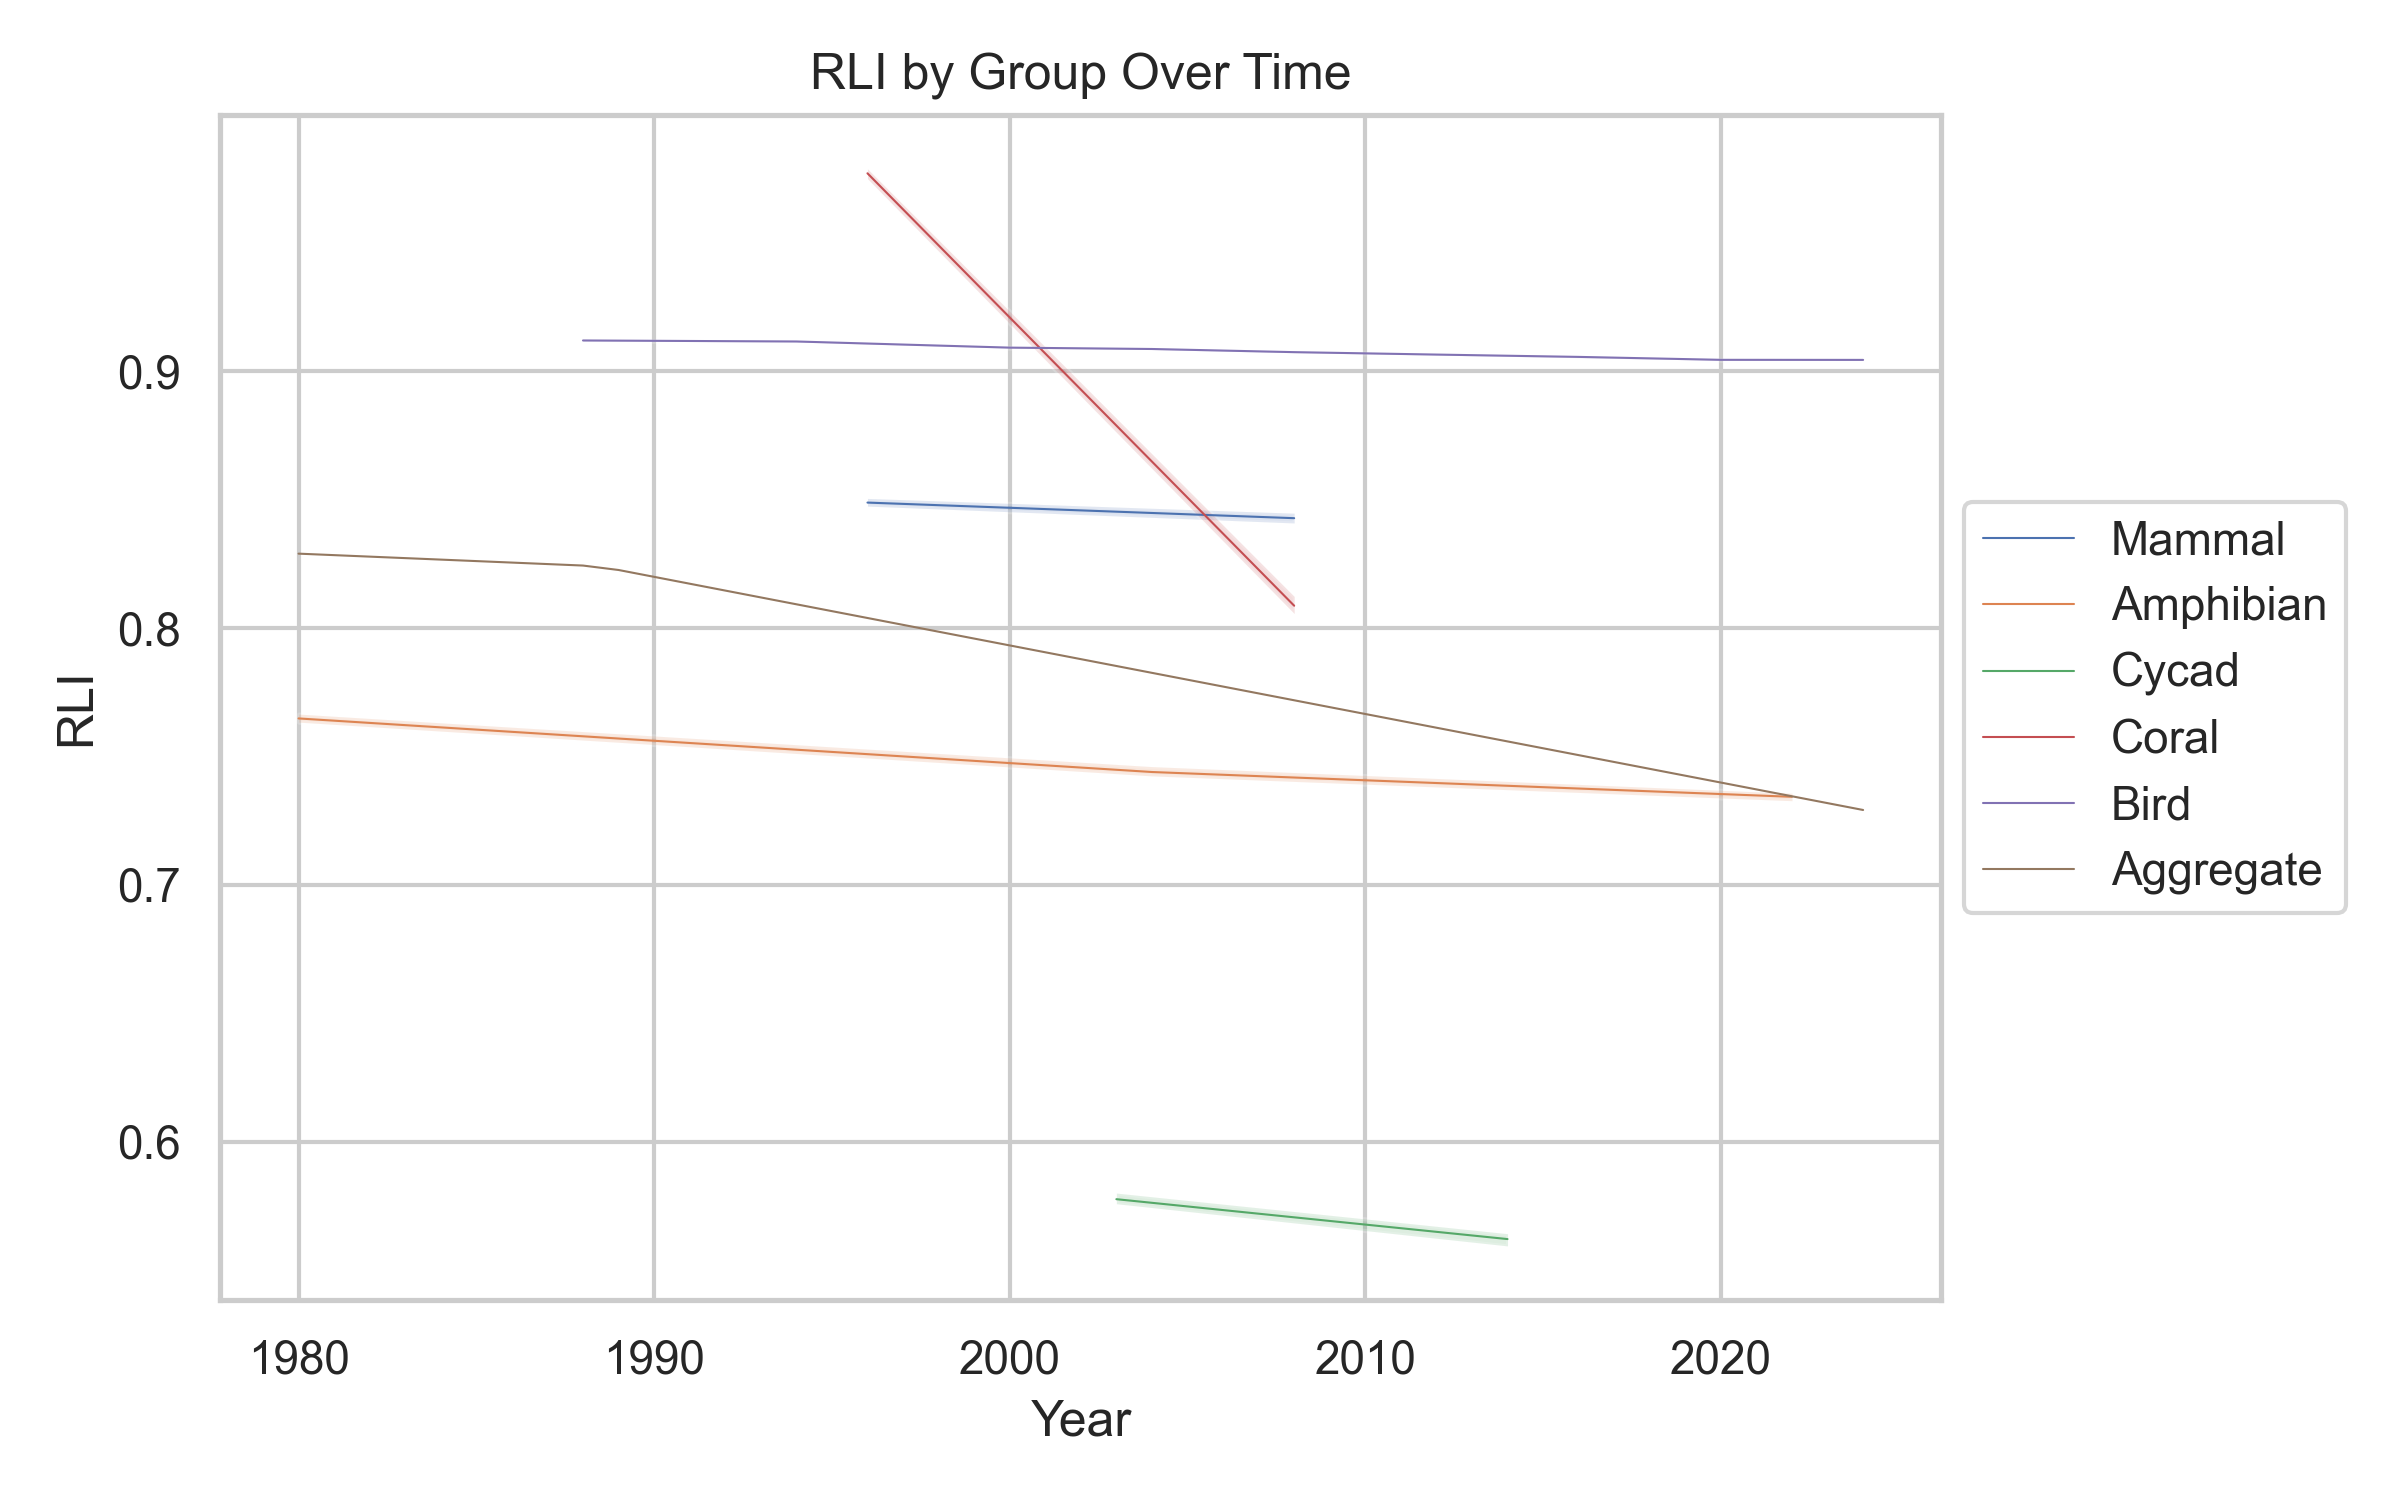

Source data for this figure (header and first rows):
year, group, rli, qn_95, qn_05, n, group_sample_sizes
1996, Mammal, 0.8488, 0.8504, 0.8475, 40, {"Mammal",5803}
1997, Mammal, 0.8483, 0.85, 0.8469, 40, {"Mammal",5803}
1998, Mammal, 0.8478, 0.8495, 0.8464, 40, {"Mammal",5803}
1999, Mammal, 0.8473, 0.849, 0.8458, 40, {"Mammal",5803}
2000, Mammal, 0.8468, 0.8485, 0.8453, 40, {"Mammal",5803}
2001, Mammal, 0.8463, 0.8481, 0.8447, 40, {"Mammal",5803}
2002, Mammal, 0.8458, 0.8476, 0.8442, 40, {"Mammal",5803}
2003, Mammal, 0.8453, 0.8471, 0.8436, 40, {"Mammal",5803}
2004, Mammal, 0.8448, 0.8466, 0.8431, 40, {"Mammal",5803}
2005, Mammal, 0.8443, 0.8461, 0.8425, 40, {"Mammal",5803}
2006, Mammal, 0.8438, 0.8457, 0.842, 40, {"Mammal",5803}
2007, Mammal, 0.8433, 0.8452, 0.8414, 40, {"Mammal",5803}
2008, Mammal, 0.8428, 0.8447, 0.8409, 40, {"Mammal",5803}
1980, Amphibian, 0.7648, 0.7665, 0.7634, 40, {"Amphibian",8011}
1981, Amphibian, 0.7639, 0.7657, 0.7625, 40, {"Amphibian",8011}
1982, Amphibian, 0.7631, 0.7648, 0.7616, 40, {"Amphibian",8011}
1983, Amphibian, 0.7622, 0.764, 0.7608, 40, {"Amphibian",8011}
1984, Amphibian, 0.7613, 0.7631, 0.7599, 40, {"Amphibian",8011}
1985, Amphibian, 0.7605, 0.7622, 0.759, 40, {"Amphibian",8011}
1986, Amphibian, 0.7596, 0.7614, 0.7581, 40, {"Amphibian",8011}
1987, Amphibian, 0.7587, 0.7605, 0.7573, 40, {"Amphibian",8011}
1988, Amphibian, 0.7579, 0.7597, 0.7564, 40, {"Amphibian",8011}
1989, Amphibian, 0.757, 0.7588, 0.7555, 40, {"Amphibian",8011}
1990, Amphibian, 0.7561, 0.758, 0.7547, 40, {"Amphibian",8011}
1991, Amphibian, 0.7552, 0.7571, 0.7538, 40, {"Amphibian",8011}
1992, Amphibian, 0.7544, 0.7563, 0.7529, 40, {"Amphibian",8011}
1993, Amphibian, 0.7535, 0.7554, 0.752, 40, {"Amphibian",8011}
1994, Amphibian, 0.7526, 0.7546, 0.7512, 40, {"Amphibian",8011}
1995, Amphibian, 0.7518, 0.7537, 0.7503, 40, {"Amphibian",8011}
1996, Amphibian, 0.7509, 0.7529, 0.7494, 40, {"Amphibian",8011}
1997, Amphibian, 0.75, 0.752, 0.7485, 40, {"Amphibian",8011}
1998, Amphibian, 0.7492, 0.7512, 0.7477, 40, {"Amphibian",8011}
1999, Amphibian, 0.7483, 0.7503, 0.7468, 40, {"Amphibian",8011}
2000, Amphibian, 0.7474, 0.7495, 0.7459, 40, {"Amphibian",8011}
2001, Amphibian, 0.7466, 0.7486, 0.7451, 40, {"Amphibian",8011}
2002, Amphibian, 0.7457, 0.7478, 0.7442, 40, {"Amphibian",8011}
2003, Amphibian, 0.7448, 0.7469, 0.7433, 40, {"Amphibian",8011}
2004, Amphibian, 0.744, 0.7461, 0.7424, 40, {"Amphibian",8011}
2005, Amphibian, 0.7434, 0.7455, 0.7419, 40, {"Amphibian",8011}
2006, Amphibian, 0.7429, 0.7449, 0.7414, 40, {"Amphibian",8011}
2007, Amphibian, 0.7423, 0.7443, 0.7408, 40, {"Amphibian",8011}
2008, Amphibian, 0.7418, 0.7438, 0.7403, 40, {"Amphibian",8011}
2009, Amphibian, 0.7413, 0.7432, 0.7398, 40, {"Amphibian",8011}
2010, Amphibian, 0.7407, 0.7426, 0.7392, 40, {"Amphibian",8011}
2011, Amphibian, 0.7402, 0.742, 0.7387, 40, {"Amphibian",8011}
2012, Amphibian, 0.7397, 0.7414, 0.7381, 40, {"Amphibian",8011}
2013, Amphibian, 0.7391, 0.7409, 0.7376, 40, {"Amphibian",8011}
2014, Amphibian, 0.7386, 0.7403, 0.7371, 40, {"Amphibian",8011}
2015, Amphibian, 0.7381, 0.7397, 0.7365, 40, {"Amphibian",8011}
2016, Amphibian, 0.7375, 0.7391, 0.736, 40, {"Amphibian",8011}
2017, Amphibian, 0.737, 0.7386, 0.7355, 40, {"Amphibian",8011}
2018, Amphibian, 0.7364, 0.738, 0.7349, 40, {"Amphibian",8011}
2019, Amphibian, 0.7359, 0.7374, 0.7344, 40, {"Amphibian",8011}
2020, Amphibian, 0.7354, 0.7368, 0.7339, 40, {"Amphibian",8011}
2021, Amphibian, 0.7348, 0.7363, 0.7333, 40, {"Amphibian",8011}
2022, Amphibian, 0.7343, 0.7357, 0.7328, 40, {"Amphibian",8011}
2003, Cycad, 0.5777, 0.5801, 0.5759, 40, {"Cycad",341}
2004, Cycad, 0.5763, 0.5786, 0.5744, 40, {"Cycad",341}
2005, Cycad, 0.5749, 0.5772, 0.5729, 40, {"Cycad",341}
2006, Cycad, 0.5734, 0.5757, 0.5714, 40, {"Cycad",341}
... 103 more rows
